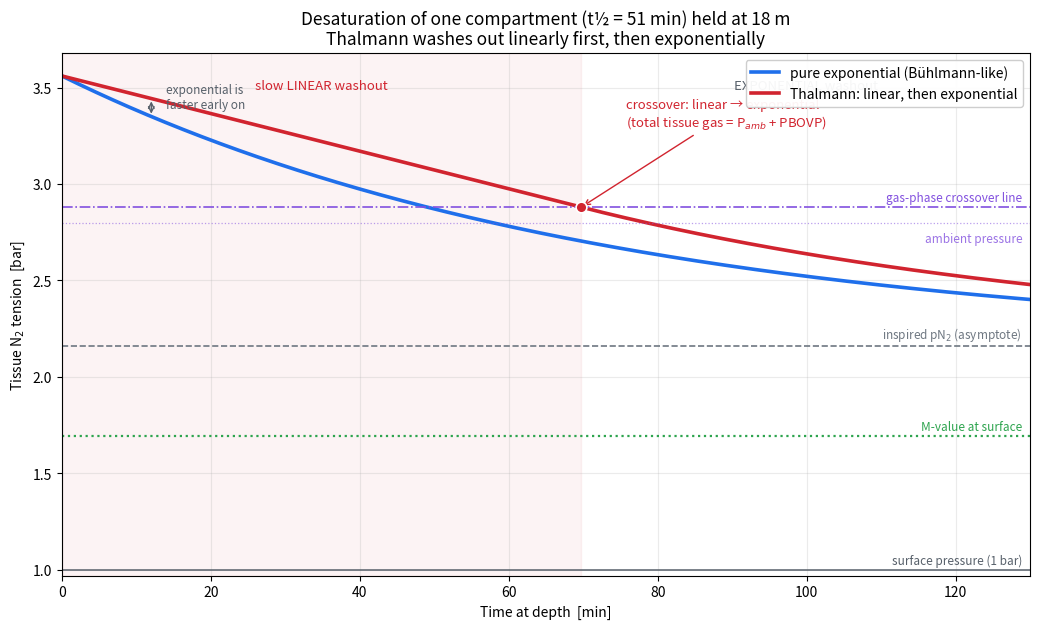

Write Python code to recreate this figure. (Note: this script raises an exception after producing the figure.)
#!/usr/bin/env python3
"""
Desaturation of one compartment held at a fixed depth:
    * pure exponential   (Bühlmann-like)
    * Thalmann linear-then-exponential

A supersaturated compartment washes out on the SLOW LINEAR branch first, then
crosses to the exponential branch once its tension falls to the gas-phase
threshold, i.e. once

        total tissue gas tension  =  ambient pressure + PBOVP .

In single-inert-gas terms (total = inert tension + metabolic term PMET) that
crossover sits at an inert tension of   P_ambient + PBOVP - PMET .  The linear
slope equals the exponential slope evaluated at that crossover, so tension and
its derivative are continuous there.

Pressures in bar absolute.  Sea water: 10 m == 1 bar, surface == 1.0 bar.
"""

import numpy as np
import matplotlib.pyplot as plt

# --------------------------------------------------------------------------- #
P0, P_H2O, FN2 = 1.0, 0.0627, 0.79
HALF_T = 51.0                              # intermediate compartment  [min]
K      = np.log(2.0) / HALF_T
A_COEF = 2.0 * HALF_T ** (-1.0 / 3.0)      # ZH-L16-style M-value coefficients
B_COEF = 1.005 - HALF_T ** (-0.5)

PBOVP  = 0.13                              # gas-phase overpressure     [bar]
PMET   = 0.05                              # lumped metabolic gas       [bar]

DEPTH  = 18.0                              # the fixed stop depth        [m]
P_TIS0 = 3.56                              # starting supersaturated tension [bar]
DUR    = 130.0                             # minutes to show

p_amb   = P0 + DEPTH / 10.0                            # 2.80 bar
p_insp  = (p_amb - P_H2O) * FN2                        # inspired N2
p_cross = p_amb + PBOVP - PMET                         # inert tension at crossover
m_surf  = P0 / B_COEF + A_COEF                         # surfacing M-value

# linear slope = exponential slope evaluated at the crossover (continuity)
slope   = -K * (p_cross - p_insp)
t_cross = (P_TIS0 - p_cross) / (-slope)                # time to reach crossover

t = np.linspace(0, DUR, 1200)

# pure exponential desaturation
exp_curve = p_insp + (P_TIS0 - p_insp) * np.exp(-K * t)

# Thalmann: linear until t_cross, exponential afterwards
thal = np.where(
    t <= t_cross,
    P_TIS0 + slope * t,
    p_insp + (p_cross - p_insp) * np.exp(-K * np.clip(t - t_cross, 0, None)))

# --------------------------------------------------------------------------- #
fig, ax = plt.subplots(figsize=(10.5, 6.4))
C_EXP, C_THAL = "#1f6feb", "#d1242f"

ax.plot(t, exp_curve, color=C_EXP, lw=2.6, label="pure exponential (Bühlmann-like)")
ax.plot(t, thal, color=C_THAL, lw=2.6,
        label="Thalmann: linear, then exponential")

# crossover (linear -> exponential)
ax.scatter([t_cross], [p_cross], color=C_THAL, zorder=6, s=60,
           edgecolor="white", lw=1.2)
ax.annotate("crossover: linear → exponential\n"
            "(total tissue gas = P$_{amb}$ + PBOVP)",
            xy=(t_cross, p_cross), xytext=(t_cross + 6, p_cross + 0.42),
            fontsize=9.5, color=C_THAL,
            arrowprops=dict(arrowstyle="->", color=C_THAL))

# reference lines
ax.axhline(p_cross, color="#8250df", ls="-.", lw=1.2)
ax.text(DUR * 0.992, p_cross + 0.015, "gas-phase crossover line",
        ha="right", va="bottom", fontsize=8.5, color="#8250df")
ax.axhline(p_amb, color="#8250df", ls=":", lw=0.9, alpha=0.55)
ax.text(DUR * 0.992, p_amb - 0.05, "ambient pressure",
        ha="right", va="top", fontsize=8.5, color="#8250df", alpha=0.8)
ax.axhline(p_insp, color="#6e7781", ls="--", lw=1.2)
ax.text(DUR * 0.992, p_insp + 0.015, "inspired pN$_2$ (asymptote)",
        ha="right", va="bottom", fontsize=8.5, color="#6e7781")
ax.axhline(m_surf, color="#2da44e", ls=":", lw=1.6)
ax.text(DUR * 0.992, m_surf + 0.015, "M-value at surface",
        ha="right", va="bottom", fontsize=8.5, color="#2da44e")
ax.axhline(P0, color="#57606a", ls="-", lw=1.1)
ax.text(DUR * 0.992, P0 + 0.015, "surface pressure (1 bar)",
        ha="right", va="bottom", fontsize=8.5, color="#57606a")

# region shading: linear (slow) vs exponential washout for the Thalmann curve
ax.axvspan(0, t_cross, color=C_THAL, alpha=0.05)
ax.text(t_cross * 0.5, P_TIS0 - 0.07, "slow LINEAR washout",
        ha="center", fontsize=9.5, color=C_THAL)
ax.text((t_cross + DUR) / 2, P_TIS0 - 0.07, "EXPONENTIAL washout",
        ha="center", fontsize=9.5, color="#57606a")

# show the early gap (exponential off-gasses faster at first)
tg = 12.0
ax.annotate("", xy=(tg, np.interp(tg, t, exp_curve)),
            xytext=(tg, np.interp(tg, t, thal)),
            arrowprops=dict(arrowstyle="<->", color="#57606a"))
ax.text(tg + 2, (np.interp(tg, t, exp_curve) + np.interp(tg, t, thal)) / 2,
        "exponential is\nfaster early on", fontsize=8.5, color="#57606a")

ax.set_title(f"Desaturation of one compartment (t½ = {HALF_T:.0f} min) held at "
             f"{DEPTH:.0f} m\nThalmann washes out linearly first, then exponentially",
             fontsize=12.5)
ax.set_xlabel("Time at depth  [min]")
ax.set_ylabel("Tissue N$_2$ tension  [bar]")
ax.set_xlim(0, DUR)
ax.set_ylim(0.97, P_TIS0 + 0.12)
ax.legend(loc="upper right", framealpha=0.95)
ax.grid(alpha=0.25)
fig.tight_layout()
fig.savefig("/home/claude/fig_desat_crossover.png", dpi=150)

print(f"depth {DEPTH:.0f} m  | P_amb {p_amb:.3f} | P_insp {p_insp:.3f} | "
      f"crossover (inert) {p_cross:.3f} bar")
print(f"linear slope {slope:.5f} bar/min | reaches crossover at "
      f"t = {t_cross:.1f} min")
print("Figure written.")
